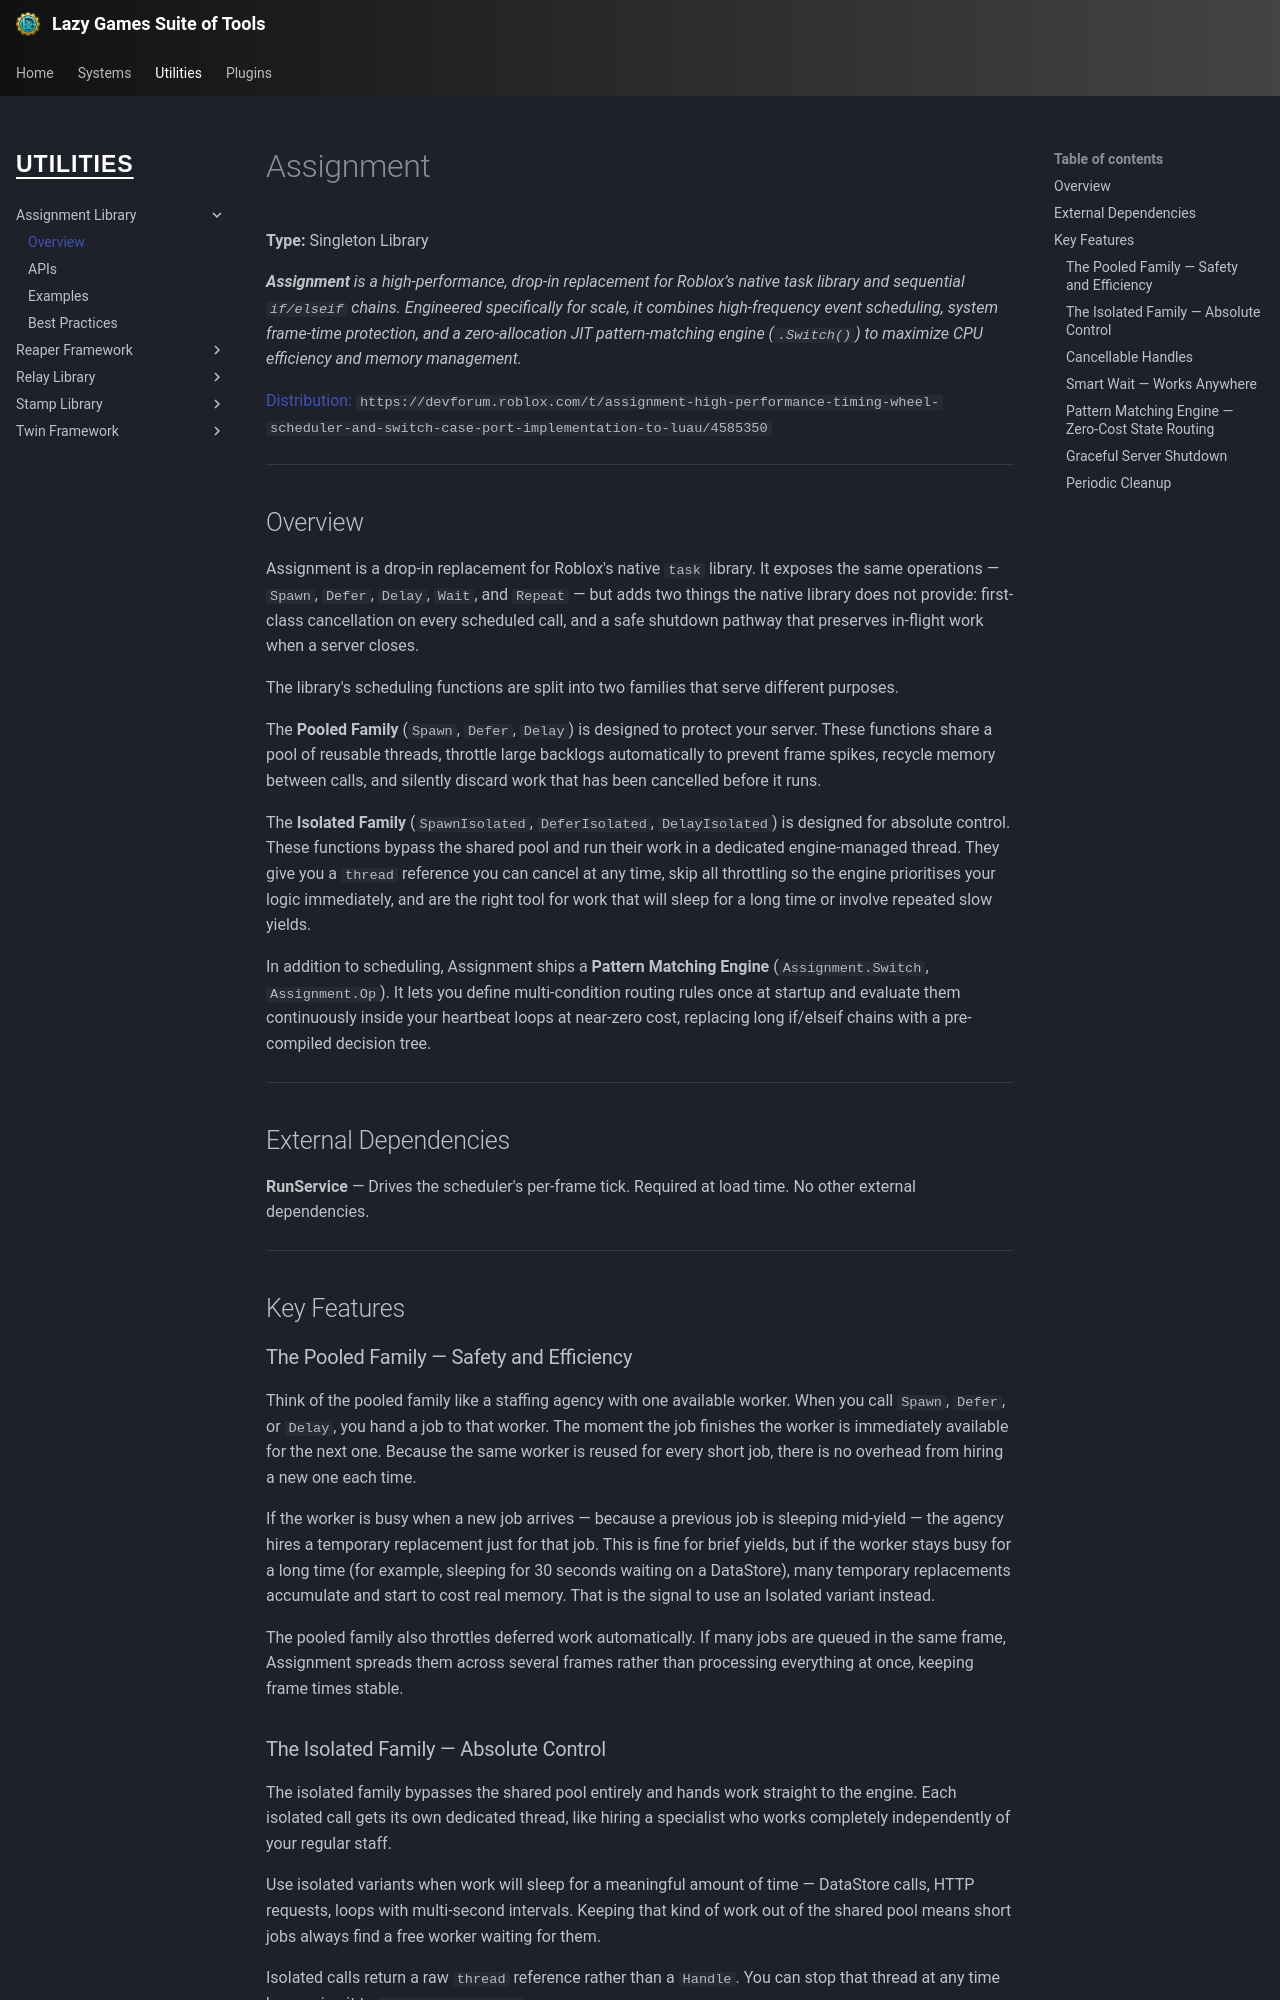

repository: yawnTooMuch/Lazy-Games-Suite-of-Tools · page: utilities/assignment/index.html · generator: mkdocs

# Assignment

**Type:** Singleton Library  

_**Assignment** is a high-performance, drop-in replacement for Roblox’s native task library and sequential `if/elseif` chains. Engineered specifically for scale, it combines high-frequency event scheduling, system frame-time protection, and a zero-allocation JIT pattern-matching engine (`.Switch()`) to maximize CPU efficiency and memory management._

[Distribution:](https://devforum.roblox.com/t/assignment-high-performance-timing-wheel-scheduler-and-switch-case-port-implementation-to-luau/4585350) `https://devforum.roblox.com/t/assignment-high-performance-timing-wheel-scheduler-and-switch-case-port-implementation-to-luau/4585350`

---

## Overview

Assignment is a drop-in replacement for Roblox's native `task` library. It exposes the same operations — `Spawn`, `Defer`, `Delay`, `Wait`, and `Repeat` — but adds two things the native library does not provide: first-class cancellation on every scheduled call, and a safe shutdown pathway that preserves in-flight work when a server closes.

The library's scheduling functions are split into two families that serve different purposes.

The **Pooled Family** (`Spawn`, `Defer`, `Delay`) is designed to protect your server. These functions share a pool of reusable threads, throttle large backlogs automatically to prevent frame spikes, recycle memory between calls, and silently discard work that has been cancelled before it runs.

The **Isolated Family** (`SpawnIsolated`, `DeferIsolated`, `DelayIsolated`) is designed for absolute control. These functions bypass the shared pool and run their work in a dedicated engine-managed thread. They give you a `thread` reference you can cancel at any time, skip all throttling so the engine prioritises your logic immediately, and are the right tool for work that will sleep for a long time or involve repeated slow yields.

In addition to scheduling, Assignment ships a **Pattern Matching Engine** (`Assignment.Switch`, `Assignment.Op`). It lets you define multi-condition routing rules once at startup and evaluate them continuously inside your heartbeat loops at near-zero cost, replacing long if/elseif chains with a pre-compiled decision tree.

---

## External Dependencies

**RunService** — Drives the scheduler's per-frame tick. Required at load time. No other external dependencies.

---

## Key Features

### The Pooled Family — Safety and Efficiency

Think of the pooled family like a staffing agency with one available worker. When you call `Spawn`, `Defer`, or `Delay`, you hand a job to that worker. The moment the job finishes the worker is immediately available for the next one. Because the same worker is reused for every short job, there is no overhead from hiring a new one each time.

If the worker is busy when a new job arrives — because a previous job is sleeping mid-yield — the agency hires a temporary replacement just for that job. This is fine for brief yields, but if the worker stays busy for a long time (for example, sleeping for 30 seconds waiting on a DataStore), many temporary replacements accumulate and start to cost real memory. That is the signal to use an Isolated variant instead.

The pooled family also throttles deferred work automatically. If many jobs are queued in the same frame, Assignment spreads them across several frames rather than processing everything at once, keeping frame times stable.

### The Isolated Family — Absolute Control

The isolated family bypasses the shared pool entirely and hands work straight to the engine. Each isolated call gets its own dedicated thread, like hiring a specialist who works completely independently of your regular staff.

Use isolated variants when work will sleep for a meaningful amount of time — DataStore calls, HTTP requests, loops with multi-second intervals. Keeping that kind of work out of the shared pool means short jobs always find a free worker waiting for them.

Isolated calls return a raw `thread` reference rather than a `Handle`. You can stop that thread at any time by passing it to `Assignment.Cancel`.
